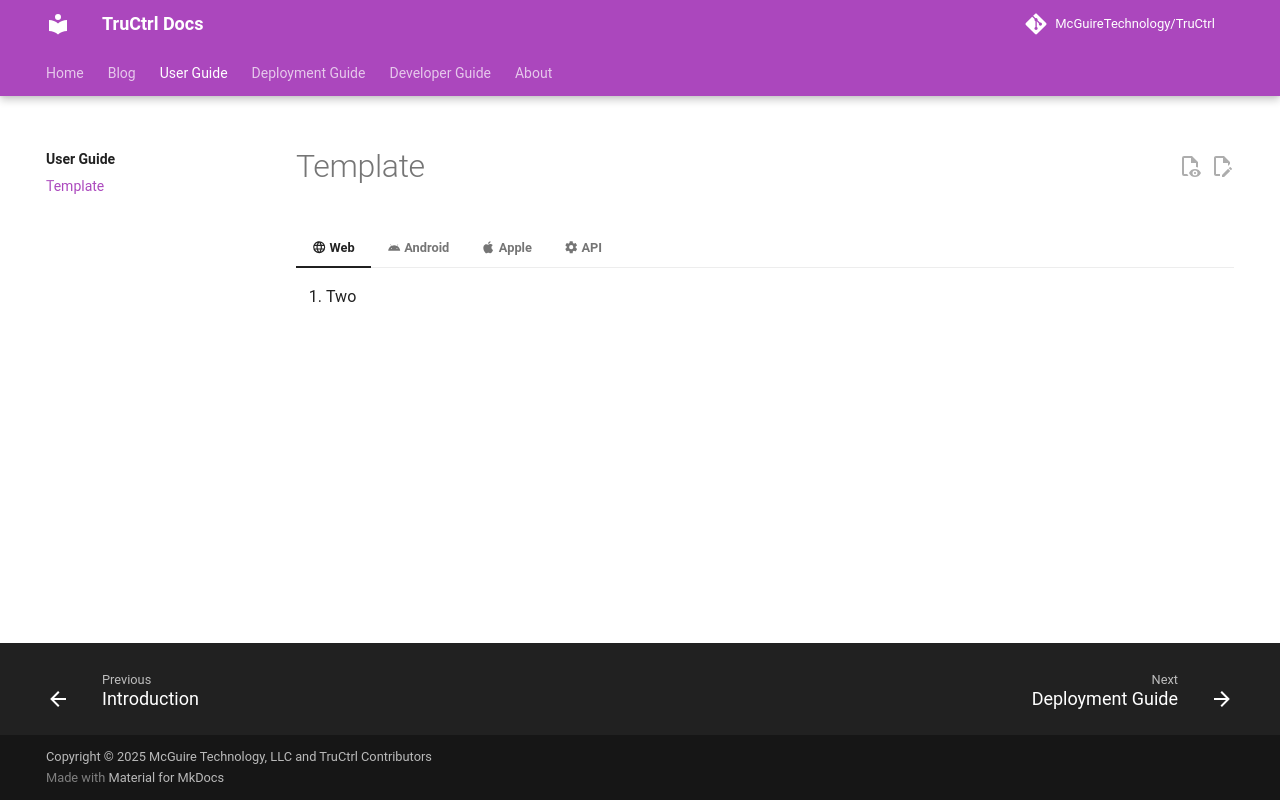

repository: McGuireTechnology/TruCtrl · page: user/template/index.html · generator: mkdocs

# Template


=== ":material-web: Web"
    1. Two

=== ":material-android: Android"
    1. One

=== ":material-apple: Apple"
    1. Three

=== ":material-cog: API"
    1. four
